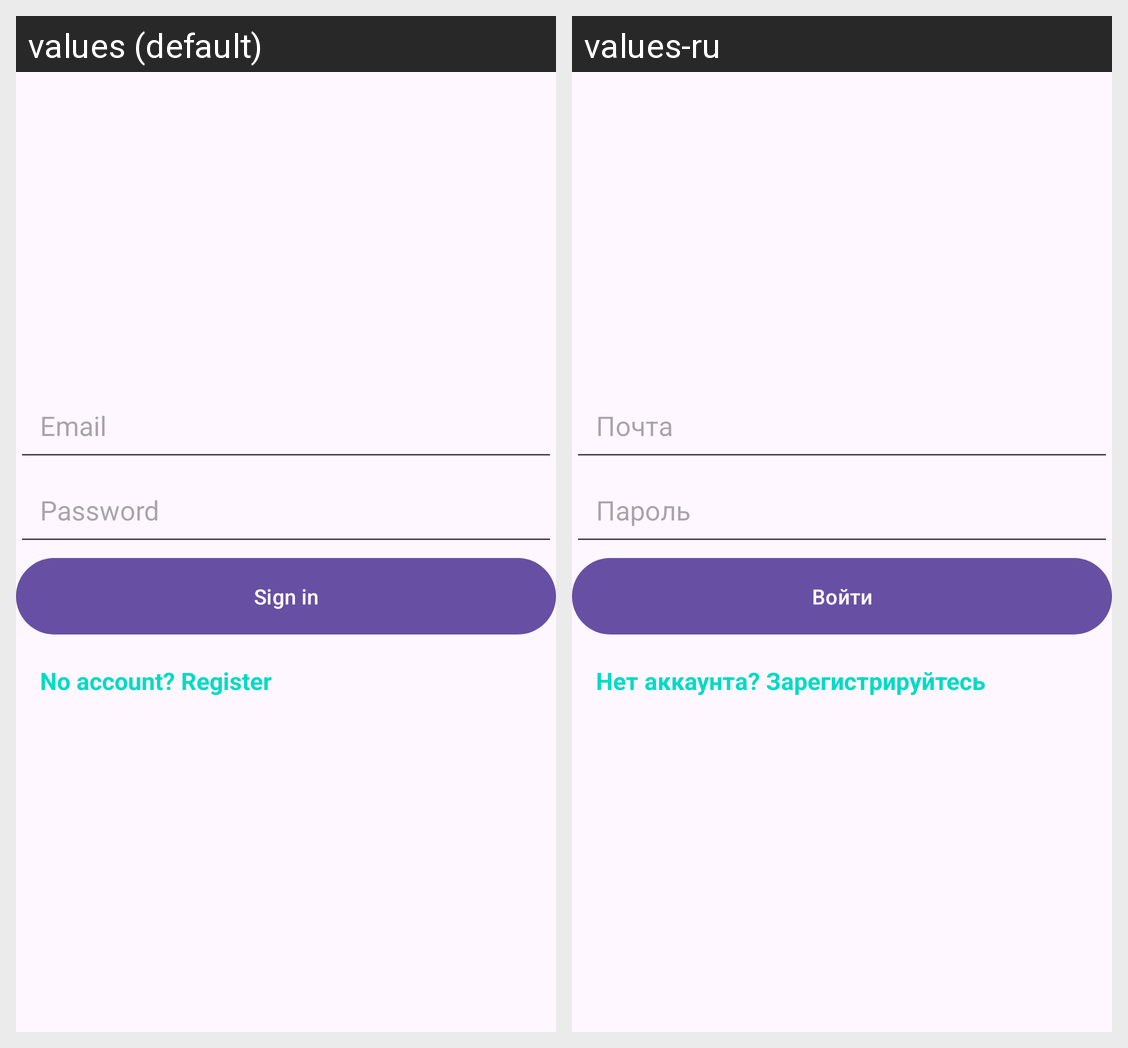

Here is an Android app screen in its default locale and in the app's own translations. Write out the translated-string differences for the strings that appear on this screen.
Android screen res/layout/activity_login.xml rendered under 2 locales, left to right: values (default), values-ru. Device: Nexus 5 (rendered at 1080×1920; each locale shown at half size, 540×960, under a caption strip naming it); theme Theme.Material3.DayNight.NoActionBar.
Strings drawn on this screen, with the default value and each locale's value (text and hints the layout hard-codes, and strings that could not be matched under every locale, appear in the picture but are not listed):

email
  values: Email
  values-ru: Почта

password
  values: Password
  values-ru: Пароль

login
  values: Sign in
  values-ru: Войти

account_exists_false
  values: No account? Register
  values-ru: Нет аккаунта? Зарегистрируйтесь
